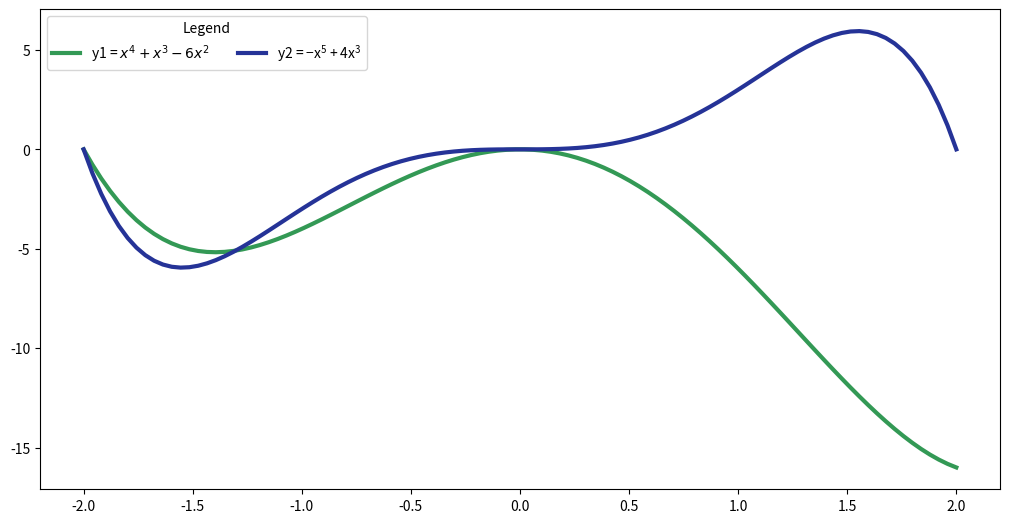

The script that saved this image: (Note: this script raises an exception after producing the figure.)
import numpy as np
import matplotlib.pyplot as plt

x = np.linspace(-2, 2, 100)
y1 = x**4 - x**3 - 6*x**2
y2 = -x**5 + 4*x**3

figure = plt.figure(figsize=(12, 6))

sub1 = figure.add_axes((0.1, 0.1, 0.8, 0.8))
sub1.plot(x, y1, color='#339955', lw=3.0, ls='solid')
sub1.plot(x, y2, color='#253397', lw=3.0, ls='solid')
sub1.legend([r'y1 = $x^4 + x^3 - 6x^2$', r'y2 = $\mathdefault{-x^5 + 4x^3}$'],
            loc='best', title='Legend', ncol=2)

sub1.annotate(s=r'$E = \frac{mc^2}{\sqrt{1-\frac{v^2}{c^2}}}$',
              xy=(0.7, 0.6),
              xycoords='figure fraction',
              fontsize=28)

sub1.annotate(r'$y2(1.6)$',
              xy=(1.6, -1.6**5 + 4*1.6**3),
              xycoords='data',
              xytext=(-100, +20),
              textcoords='offset points',
              fontsize=18,
              arrowprops=dict(facecolor='#3333ff', headwidth=10, width=2, edgecolor=None))

figure.savefig('legendary.png')

plt.show()
